Dataset: soc (GitHub, omae11/MSTAR-dataset). Classes: BMP-2 infantry fighting vehicle, BRDM-2 armored scout vehicle, BTR-60 armored personnel carrier, BTR-70 armored personnel carrier, ZIL-131 military truck, ZSU-23-4 self-propelled anti-aircraft gun.

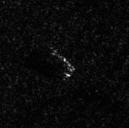
Label: BRDM-2 armored scout vehicle

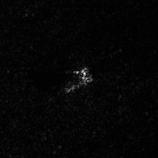
Label: ZSU-23-4 self-propelled anti-aircraft gun

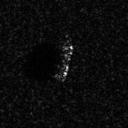
Label: BTR-70 armored personnel carrier

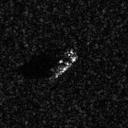
Label: BTR-60 armored personnel carrier

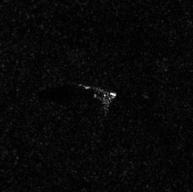
Label: ZIL-131 military truck

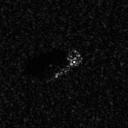
Label: BMP-2 infantry fighting vehicle
